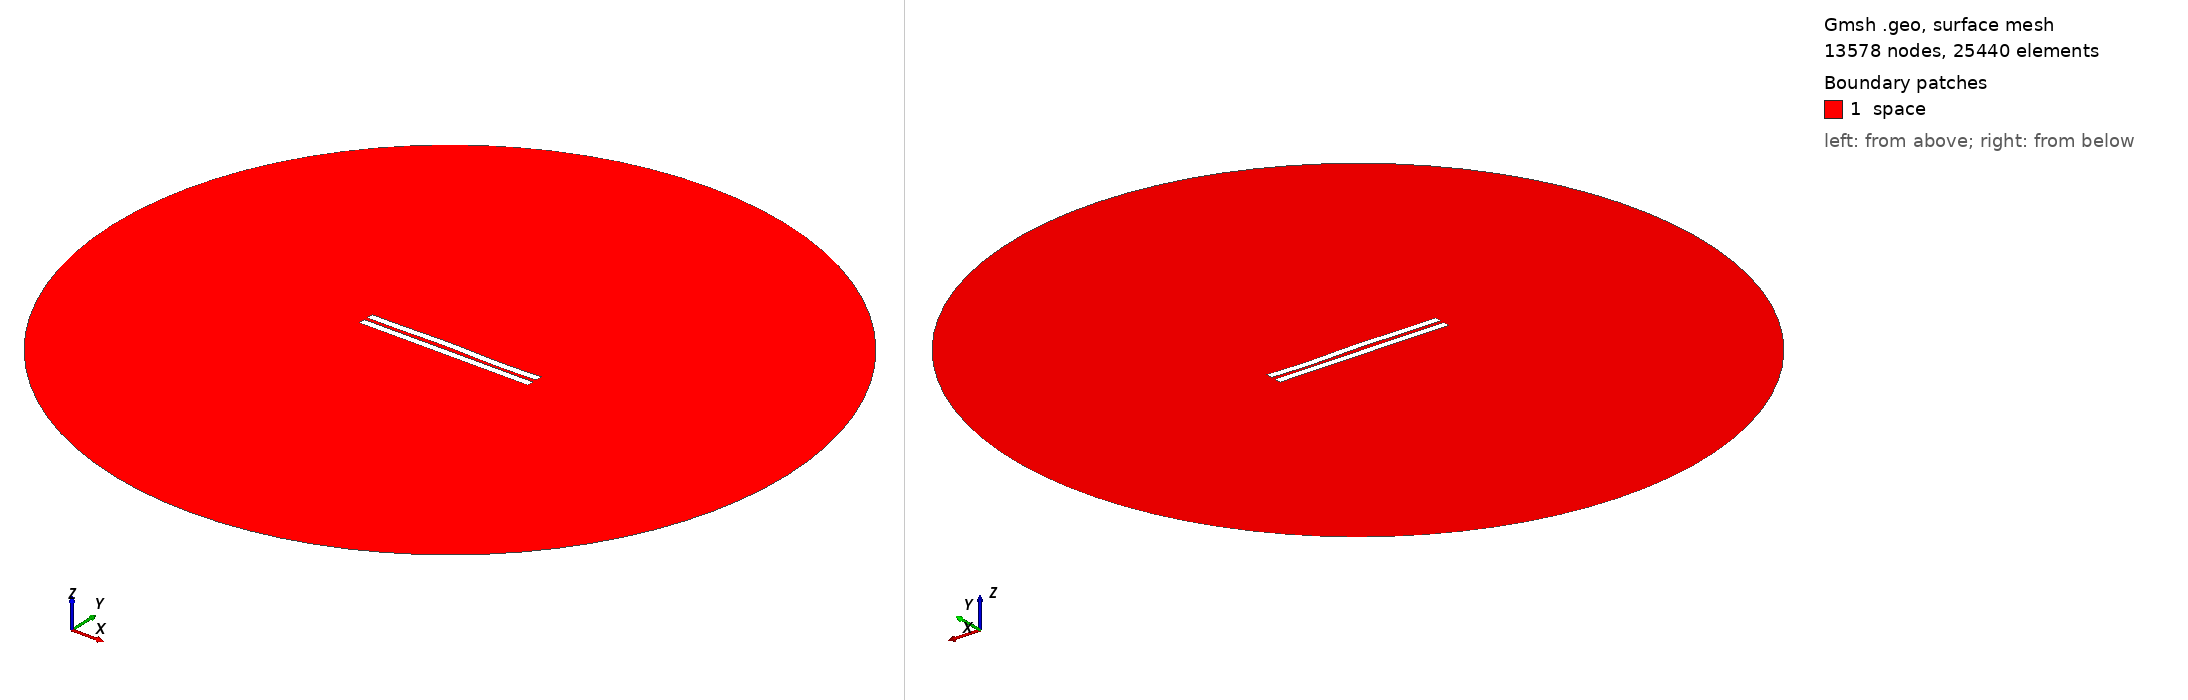

Gmsh geometry script, surface-meshed: 13578 nodes, 25440 surface elements. Boundary patches (legend numbers): 1 space. Left view from above one corner, right view from below the opposite corner. Legend entries are the model's physical surfaces. The drawing asked Gmsh for element sizes between 1% and 20% of the model's largest extent; the script's own settings can give other sizes.

=== 2246.geo (drawn) ===
//---------------------------------------
// Geometry kernel
//---------------------------------------

SetFactory("OpenCASCADE");



//---------------------------------------
// Parameters of the geometry
//---------------------------------------

// Overetch of the upper plate
overetch = 0.0;

// Distance between the plates
distance = 2.25;

// Discretization over the x axis (for the deformation)
nx = 50; 

// Length of the plate
L = 100 - overetch; 

// Number of modes
n = 4; 

// 1st mode coefficient
coeff(1) = 0.0;
beta(1) = 0.596864 * 3.1415926535 / L;

// 2nd mode coefficient
coeff(2) = 0.15;
beta(2) = 1.49418 * 3.1415926535 / L;

// 3rd mode coefficient
coeff(3) = 0.15;
beta(3) = 2.50025 * 3.1415926535 / L;

// 4th mode coefficient
coeff(4) = -0.15;
beta(4) = 3.49999 * 3.1415926535 / L;



//---------------------------------------
// Upper plate (deformed rectangle)
//---------------------------------------

// Coordiantes of the upper plate
xmin = -50;
xmax = 50 - overetch;

// Height of the upper plate
yheight = 4 - 2 * overetch;

// Indexes of the points
UpperID[] = {};
LowerID[] = {};
LeftID[] = {};
RightID[] = {};

// Point index
p = 1;

// Horizontal edges
For i In {1:nx}
    x = xmin + (i-1)*(xmax - xmin)/(nx-1);

    y_bottom = distance / 2 + overetch;
    For j In {1:n}
        C = (Cosh(beta(j)*L) + Cos(beta(j)*L)) / (Sinh(beta(j)*L) + Sin(beta(j)*L));
        y_bottom  = y_bottom + coeff(j) * (Cosh(beta(j)*(x+50)) - Cos(beta(j)*(x+50)) - C * (Sinh(beta(j)*(x+50)) - Sin(beta(j)*(x+50))));
    EndFor

    y_top = y_bottom + yheight;

    Point(p) = {x, y_top, 0, 1.0};
    UpperID[i] = p;
    p = p + 1;

    Point(p) = {x, y_bottom, 0, 1.0};
    LowerID[i] = p;
    p = p + 1;
EndFor

// Create point lists
UpperPts[] = {}; LowerPts[] = {};
For i In {1:nx}
  UpperPts[] += {UpperID[i]};
  LowerPts[] += {LowerID[i]};
EndFor

// Build splines
Spline(1) = {UpperPts[]};
Spline(2) = {LowerPts[]};
Line(3) = {LowerPts[nx-1], UpperPts[nx-1]};
Line(4) = {LowerPts[0], UpperPts[0]};

// Build the plane surface
Curve Loop(1) = {2, 3, -1, -4};
Plane Surface(1) = {1};



//---------------------------------------
// Lower plate (rectangle)
//---------------------------------------

// Vertices
Point(1001) = {-50, -1, 0, 1.0};
Point(1002) = { 50, -1, 0, 1.0};
Point(1003) = { 50,  -5, 0, 1.0};
Point(1004) = {-50,  -5, 0, 1.0};

// Edges
Line(5) = {1001, 1002};
Line(6) = {1002, 1003};
Line(7) = {1003, 1004};
Line(8) = {1004, 1001};

// Plane surface
Line Loop(2) = {5, 6, 7, 8};
Plane Surface(2) = {2}; 



//---------------------------------------
// Outer (fictious) boundary
//---------------------------------------

// Points
Point(1005) = {0, 0, 0};       // Center
Point(1006) = {200, 0, 0};     // Start point
Point(1007) = {0, 200, 0};     // 90 degrees
Point(1008) = {-200, 0, 0};    // 180 degrees
Point(1009) = {0, -200, 0};    // 270 degrees

// Circle arcs (each needs start, center, end)
Circle(9) = {1006, 1005, 1007};
Circle(10) = {1007, 1005, 1008};
Circle(11) = {1008, 1005, 1009};
Circle(12) = {1009, 1005, 1006};

// Plane surface for the entire domain
Curve Loop(3) = {9, 10, 11, 12};
Surface(3) = {3};

// Subtract the plates from the whole domain to obtain the actual domain where we want to solve the equations
BooleanDifference{ Surface{3}; Delete; }{ Surface{1}; Surface{2}; Delete; }




//---------------------------------------
// Transfinite Lines/Curves
//---------------------------------------

// Set the number of points on the boundaries
r = 7;

// Plates
Transfinite Curve {1, 2} = 50*r Using Progression 1;
Transfinite Curve {3, 4} = 2*r Using Progression 1;
Transfinite Line {5, 7} = 50*r Using Progression 1;
Transfinite Line {6, 8} = 2*r Using Progression 1;

// Outer boundary
Transfinite Line {9, 10, 11, 12} = 20 Using Progression 1;



//---------------------------------------
// Physical groups
//---------------------------------------                

// Physical curves (boundaries)
Physical Line("force_segment", 10) = {2};
Physical Line("upper_plate", 11) = {1, 3, 4};
Physical Line("lower_plate", 12) = {5, 6, 7, 8};
Physical Line("boundary", 20) = {9, 10, 11, 12};

// Physical Surfaces
Physical Surface("space", 30) = {3};



//---------------------------------------
// 6. Generate the Mesh
//---------------------------------------

// 2D mesh generation
Mesh 2;
